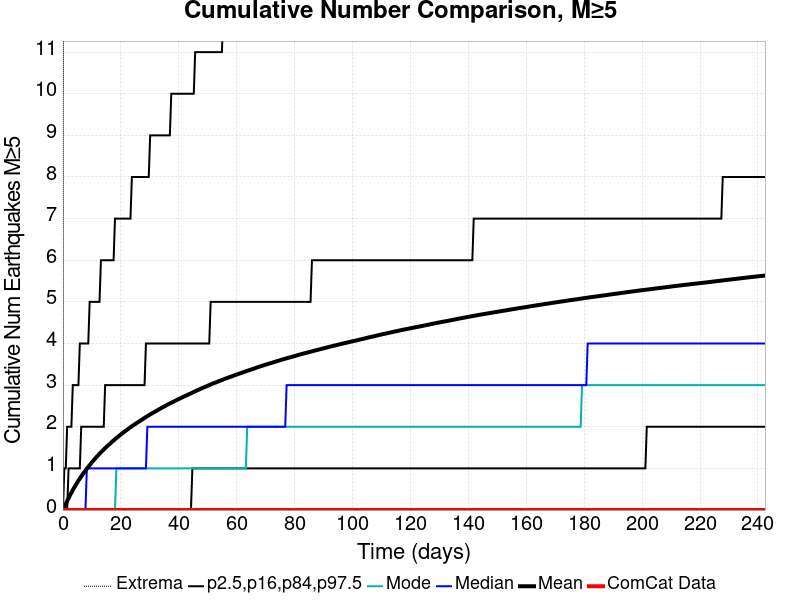

Source data for this figure (header and first rows):
Time (days), ComCat Data, Simulation Mean, Simulation Median, Simulation Mode, Simulation Minimum, Simulation Maximum, 2.5 %-ile, 16 %-ile, 84 %-ile, 97.5 %-ile
0.0, 0.0, 0.0, 0.0, 0.0, 0.0, 0.0, 0.0, 0.0, 0.0, 0.0
0.4858, 0.0, 0.07171, 0.0, 0.0, 0.0, 38.0, 0.0, 0.0, 0.0, 1.0
0.9716, 0.0, 0.1456, 0.0, 0.0, 0.0, 59.0, 0.0, 0.0, 0.0, 1.0
1.457, 0.0, 0.2164, 0.0, 0.0, 0.0, 64.0, 0.0, 0.0, 0.0, 2.0
1.943, 0.0, 0.286, 0.0, 0.0, 0.0, 69.0, 0.0, 0.0, 1.0, 2.0
2.429, 0.0, 0.3543, 0.0, 0.0, 0.0, 71.0, 0.0, 0.0, 1.0, 2.0
2.915, 0.0, 0.4186, 0.0, 0.0, 0.0, 74.0, 0.0, 0.0, 1.0, 2.0
3.401, 0.0, 0.48, 0.0, 0.0, 0.0, 80.0, 0.0, 0.0, 1.0, 3.0
3.887, 0.0, 0.5394, 0.0, 0.0, 0.0, 87.0, 0.0, 0.0, 1.0, 3.0
4.372, 0.0, 0.596, 0.0, 0.0, 0.0, 87.0, 0.0, 0.0, 1.0, 3.0
4.858, 0.0, 0.6532, 0.0, 0.0, 0.0, 93.0, 0.0, 0.0, 1.0, 3.0
5.344, 0.0, 0.7073, 0.0, 0.0, 0.0, 96.0, 0.0, 0.0, 1.0, 3.0
5.83, 0.0, 0.7576, 0.0, 0.0, 0.0, 97.0, 0.0, 0.0, 1.0, 4.0
6.316, 0.0, 0.8073, 0.0, 0.0, 0.0, 98.0, 0.0, 0.0, 2.0, 4.0
6.802, 0.0, 0.8559, 0.0, 0.0, 0.0, 99.0, 0.0, 0.0, 2.0, 4.0
7.287, 0.0, 0.9019, 0.0, 0.0, 0.0, 102.0, 0.0, 0.0, 2.0, 4.0
7.773, 0.0, 0.9483, 0.0, 0.0, 0.0, 106.0, 0.0, 0.0, 2.0, 4.0
8.259, 0.0, 0.9935, 1.0, 0.0, 0.0, 108.0, 0.0, 0.0, 2.0, 4.0
8.745, 0.0, 1.036, 1.0, 0.0, 0.0, 109.0, 0.0, 0.0, 2.0, 4.0
9.231, 0.0, 1.079, 1.0, 0.0, 0.0, 111.0, 0.0, 0.0, 2.0, 5.0
9.716, 0.0, 1.122, 1.0, 0.0, 0.0, 113.0, 0.0, 0.0, 2.0, 5.0
10.2, 0.0, 1.162, 1.0, 0.0, 0.0, 113.0, 0.0, 0.0, 2.0, 5.0
10.69, 0.0, 1.203, 1.0, 0.0, 0.0, 114.0, 0.0, 0.0, 2.0, 5.0
11.17, 0.0, 1.242, 1.0, 0.0, 0.0, 115.0, 0.0, 0.0, 2.0, 5.0
11.66, 0.0, 1.279, 1.0, 0.0, 0.0, 116.0, 0.0, 0.0, 2.0, 5.0
12.15, 0.0, 1.314, 1.0, 0.0, 0.0, 124.0, 0.0, 0.0, 2.0, 5.0
12.63, 0.0, 1.352, 1.0, 0.0, 0.0, 124.0, 0.0, 0.0, 2.0, 5.0
13.12, 0.0, 1.387, 1.0, 0.0, 0.0, 125.0, 0.0, 0.0, 2.0, 6.0
13.6, 0.0, 1.421, 1.0, 0.0, 0.0, 127.0, 0.0, 0.0, 2.0, 6.0
14.09, 0.0, 1.455, 1.0, 0.0, 0.0, 127.0, 0.0, 0.0, 2.0, 6.0
14.57, 0.0, 1.487, 1.0, 0.0, 0.0, 128.0, 0.0, 0.0, 3.0, 6.0
15.06, 0.0, 1.519, 1.0, 0.0, 0.0, 128.0, 0.0, 0.0, 3.0, 6.0
15.55, 0.0, 1.551, 1.0, 0.0, 0.0, 129.0, 0.0, 0.0, 3.0, 6.0
16.03, 0.0, 1.581, 1.0, 0.0, 0.0, 130.0, 0.0, 0.0, 3.0, 6.0
16.52, 0.0, 1.612, 1.0, 0.0, 0.0, 130.0, 0.0, 0.0, 3.0, 6.0
17, 0.0, 1.644, 1.0, 0.0, 0.0, 130.0, 0.0, 0.0, 3.0, 6.0
17.49, 0.0, 1.672, 1.0, 0.0, 0.0, 131.0, 0.0, 0.0, 3.0, 6.0
17.98, 0.0, 1.702, 1.0, 0.0, 0.0, 131.0, 0.0, 0.0, 3.0, 7.0
18.46, 0.0, 1.729, 1.0, 1.0, 0.0, 132.0, 0.0, 0.0, 3.0, 7.0
18.95, 0.0, 1.757, 1.0, 1.0, 0.0, 132.0, 0.0, 0.0, 3.0, 7.0
19.43, 0.0, 1.784, 1.0, 1.0, 0.0, 132.0, 0.0, 0.0, 3.0, 7.0
19.92, 0.0, 1.812, 1.0, 1.0, 0.0, 132.0, 0.0, 0.0, 3.0, 7.0
20.4, 0.0, 1.839, 1.0, 1.0, 0.0, 133.0, 0.0, 0.0, 3.0, 7.0
20.89, 0.0, 1.865, 1.0, 1.0, 0.0, 134.0, 0.0, 0.0, 3.0, 7.0
21.38, 0.0, 1.89, 1.0, 1.0, 0.0, 134.0, 0.0, 0.0, 3.0, 7.0
21.86, 0.0, 1.915, 1.0, 1.0, 0.0, 135.0, 0.0, 0.0, 3.0, 7.0
22.35, 0.0, 1.939, 1.0, 1.0, 0.0, 135.0, 0.0, 0.0, 3.0, 7.0
22.83, 0.0, 1.964, 1.0, 1.0, 0.0, 135.0, 0.0, 0.0, 3.0, 7.0
23.32, 0.0, 1.989, 1.0, 1.0, 0.0, 135.0, 0.0, 0.0, 3.0, 7.0
23.81, 0.0, 2.013, 1.0, 1.0, 0.0, 137.0, 0.0, 0.0, 3.0, 8.0
24.29, 0.0, 2.036, 1.0, 1.0, 0.0, 139.0, 0.0, 0.0, 3.0, 8.0
24.78, 0.0, 2.058, 1.0, 1.0, 0.0, 139.0, 0.0, 0.0, 3.0, 8.0
25.26, 0.0, 2.081, 1.0, 1.0, 0.0, 143.0, 0.0, 0.0, 3.0, 8.0
25.75, 0.0, 2.103, 1.0, 1.0, 0.0, 143.0, 0.0, 0.0, 3.0, 8.0
26.23, 0.0, 2.123, 1.0, 1.0, 0.0, 145.0, 0.0, 0.0, 3.0, 8.0
26.72, 0.0, 2.145, 1.0, 1.0, 0.0, 145.0, 0.0, 0.0, 3.0, 8.0
27.21, 0.0, 2.168, 1.0, 1.0, 0.0, 145.0, 0.0, 0.0, 3.0, 8.0
27.69, 0.0, 2.191, 1.0, 1.0, 0.0, 146.0, 0.0, 0.0, 3.0, 8.0
28.18, 0.0, 2.213, 1.0, 1.0, 0.0, 146.0, 0.0, 0.0, 3.0, 8.0
28.66, 0.0, 2.234, 1.0, 1.0, 0.0, 146.0, 0.0, 0.0, 4.0, 8.0
... 440 more rows
